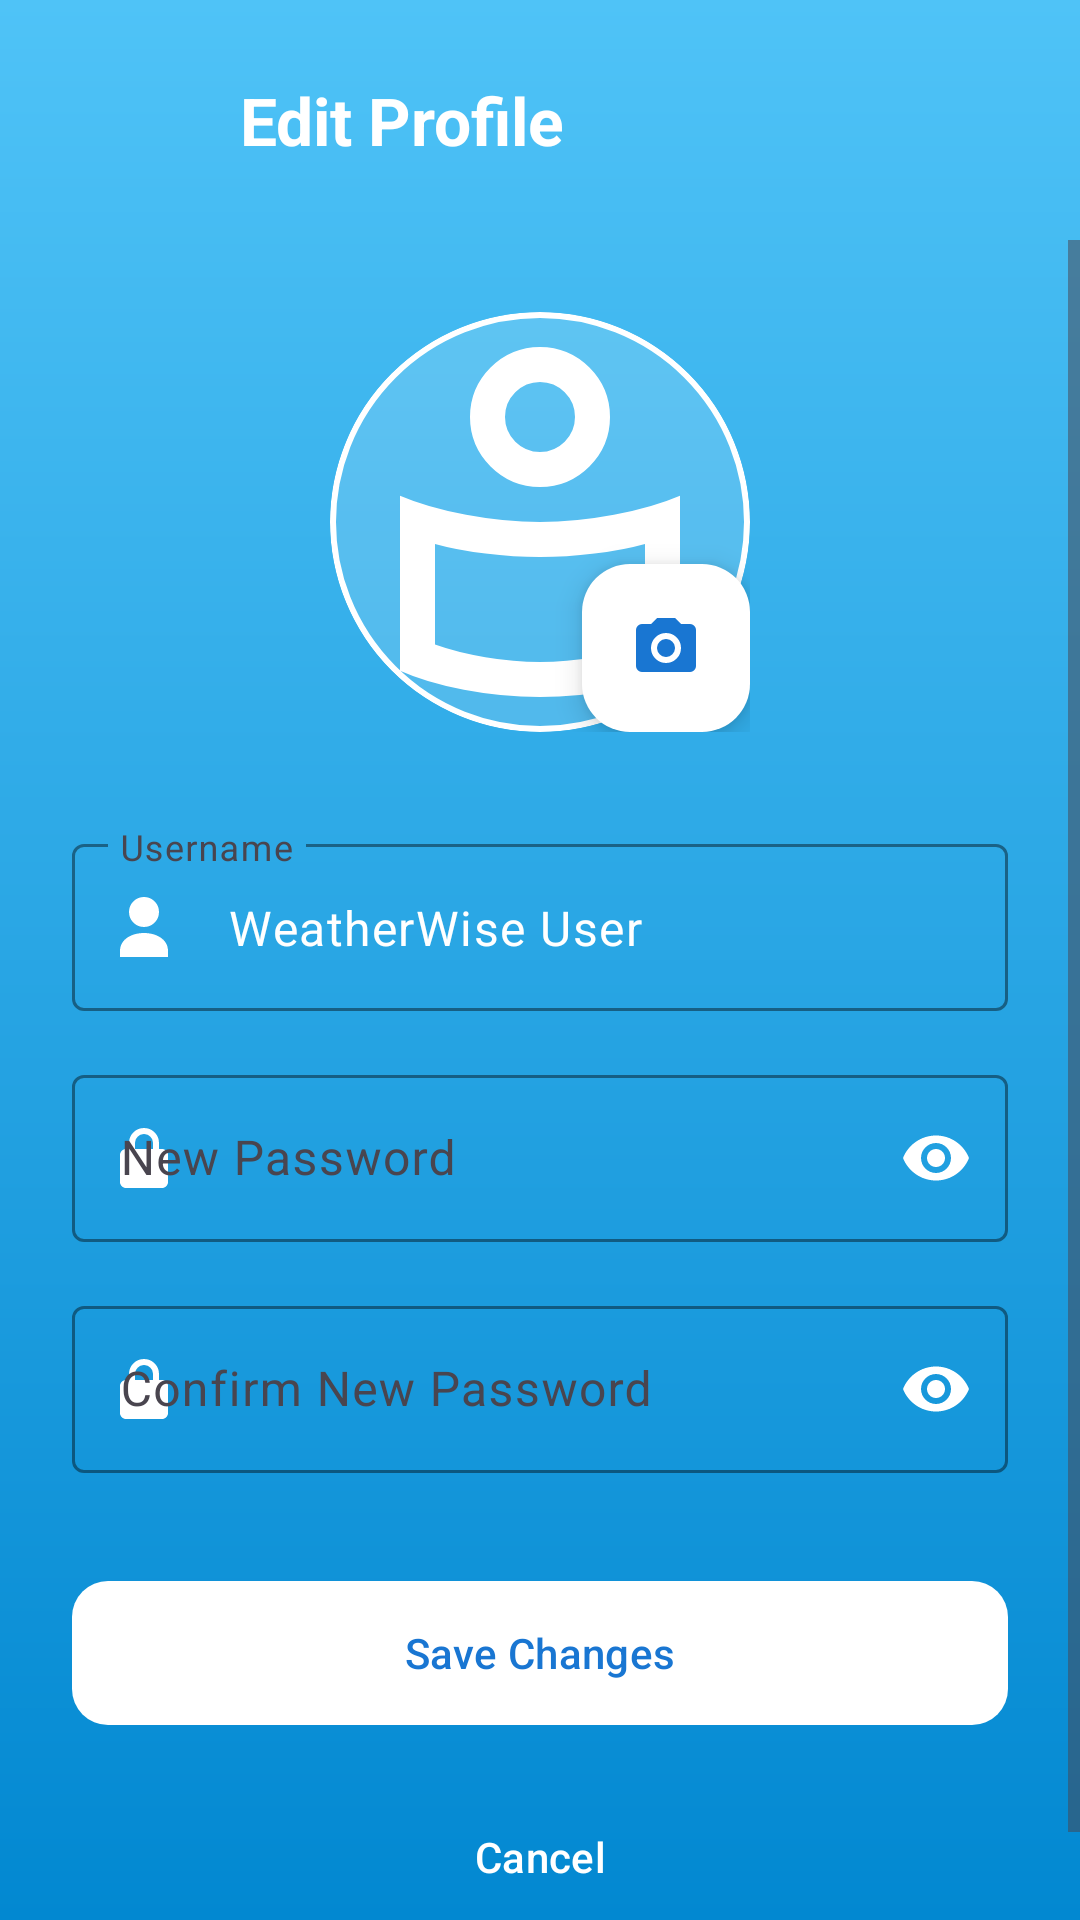

Write the Android layout XML for this screen, with the resource values it uses.
<!-- AndroidManifest.xml: application theme Theme.WeatherWise -->
<!-- res/layout/activity_edit_profile_screen.xml -->
<?xml version="1.0" encoding="utf-8"?>
<RelativeLayout xmlns:android="http://schemas.android.com/apk/res/android"
    xmlns:app="http://schemas.android.com/apk/res-auto"
    xmlns:tools="http://schemas.android.com/tools"
    android:id="@+id/main"
    android:layout_width="match_parent"
    android:layout_height="match_parent"
    android:background="@drawable/bg_skyblue">

    
    <RelativeLayout
        android:id="@+id/header"
        android:layout_width="match_parent"
        android:layout_height="wrap_content"
        android:padding="16dp">

        <ImageButton
            android:id="@+id/btnBack"
            android:layout_width="48dp"
            android:layout_height="48dp"
            android:background="?attr/selectableItemBackgroundBorderless"
            android:src="@drawable/ic_backbtn"
            android:contentDescription="Back"
            app:tint="@color/white" />

        <TextView
            android:layout_width="wrap_content"
            android:layout_height="wrap_content"
            android:layout_centerVertical="true"
            android:layout_marginStart="16dp"
            android:layout_toEndOf="@id/btnBack"
            android:text="Edit Profile"
            android:textColor="@color/white"
            android:textSize="22sp"
            android:textStyle="bold" />
    </RelativeLayout>

    <ScrollView
        android:layout_width="match_parent"
        android:layout_height="match_parent"
        android:layout_below="@id/header"
        android:fillViewport="true">

        <LinearLayout
            android:layout_width="match_parent"
            android:layout_height="wrap_content"
            android:orientation="vertical"
            android:padding="24dp"
            android:gravity="center_horizontal">

            
            <RelativeLayout
                android:layout_width="140dp"
                android:layout_height="140dp"
                android:layout_marginBottom="32dp">

                <com.google.android.material.card.MaterialCardView
                    android:id="@+id/cardProfileImage"
                    android:layout_width="140dp"
                    android:layout_height="140dp"
                    app:cardCornerRadius="70dp"
                    app:cardElevation="0dp"
                    app:cardBackgroundColor="#26FFFFFF"
                    app:strokeWidth="2dp"
                    app:strokeColor="@color/white">

                    <ImageView
                        android:id="@+id/imgProfile"
                        android:layout_width="match_parent"
                        android:layout_height="match_parent"
                        android:scaleType="centerCrop"
                        android:src="@drawable/ic_profile"
                        app:tint="@color/white" />
                </com.google.android.material.card.MaterialCardView>

                <com.google.android.material.floatingactionbutton.FloatingActionButton
                    android:id="@+id/fabChangePhoto"
                    android:layout_width="wrap_content"
                    android:layout_height="wrap_content"
                    android:layout_alignParentEnd="true"
                    android:layout_alignParentBottom="true"
                    app:fabSize="mini"
                    android:src="@drawable/ic_camera"
                    app:tint="@color/blue_700"
                    app:backgroundTint="@color/white"
                    android:contentDescription="Change Photo" />
            </RelativeLayout>

            
            <com.google.android.material.textfield.TextInputLayout
                style="@style/Widget.Material3.TextInputLayout.OutlinedBox"
                android:layout_width="match_parent"
                android:layout_height="wrap_content"
                android:layout_marginBottom="16dp"
                android:hint="Username"
                app:hintTextColor="@color/white"
                app:boxStrokeColor="@color/white"
                app:startIconDrawable="@drawable/ic_use"
                app:startIconTint="@color/white">

                <com.google.android.material.textfield.TextInputEditText
                    android:id="@+id/edtUsername"
                    android:layout_width="match_parent"
                    android:layout_height="wrap_content"
                    android:textColor="@color/white"
                    android:text="WeatherWise User" />
            </com.google.android.material.textfield.TextInputLayout>

            
            <com.google.android.material.textfield.TextInputLayout
                style="@style/Widget.Material3.TextInputLayout.OutlinedBox"
                android:layout_width="match_parent"
                android:layout_height="wrap_content"
                android:layout_marginBottom="16dp"
                android:hint="New Password"
                app:hintTextColor="@color/white"
                app:boxStrokeColor="@color/white"
                app:startIconDrawable="@drawable/ic_lock"
                app:startIconTint="@color/white"
                app:endIconMode="password_toggle"
                app:endIconTint="@color/white">

                <com.google.android.material.textfield.TextInputEditText
                    android:id="@+id/edtPassword"
                    android:layout_width="match_parent"
                    android:layout_height="wrap_content"
                    android:textColor="@color/white"
                    android:inputType="textPassword" />
            </com.google.android.material.textfield.TextInputLayout>

            
            <com.google.android.material.textfield.TextInputLayout
                style="@style/Widget.Material3.TextInputLayout.OutlinedBox"
                android:layout_width="match_parent"
                android:layout_height="wrap_content"
                android:layout_marginBottom="32dp"
                android:hint="Confirm New Password"
                app:hintTextColor="@color/white"
                app:boxStrokeColor="@color/white"
                app:startIconDrawable="@drawable/ic_lock"
                app:startIconTint="@color/white"
                app:endIconMode="password_toggle"
                app:endIconTint="@color/white">

                <com.google.android.material.textfield.TextInputEditText
                    android:id="@+id/edtConfirmPassword"
                    android:layout_width="match_parent"
                    android:layout_height="wrap_content"
                    android:textColor="@color/white"
                    android:inputType="textPassword" />
            </com.google.android.material.textfield.TextInputLayout>

            
            <com.google.android.material.button.MaterialButton
                android:id="@+id/btnSave"
                android:layout_width="match_parent"
                android:layout_height="56dp"
                android:text="Save Changes"
                android:textColor="@color/blue_700"
                app:backgroundTint="@color/white"
                app:cornerRadius="12dp"
                android:layout_marginBottom="12dp" />

            <com.google.android.material.button.MaterialButton
                android:id="@+id/btnCancel"
                style="@style/Widget.Material3.Button.TextButton"
                android:layout_width="match_parent"
                android:layout_height="56dp"
                android:text="Cancel"
                android:textColor="@color/white" />

        </LinearLayout>
    </ScrollView>

</RelativeLayout>
<!-- resources referenced by this layout -->
<resources>
  <color name="blue_700">#1976D2</color>
  <color name="white">#FFFFFFFF</color>
  <!-- drawable bg_skyblue (drawable) -->
  <?xml version="1.0" encoding="utf-8"?>
  <shape xmlns:android="http://schemas.android.com/apk/res/android"
      xmlns:tools="http://schemas.android.com/tools"
      android:shape="rectangle"
      tools:ignore="ExtraText">
  
      
      <gradient
          android:startColor="#4FC3F7"
          android:endColor="#0288D1"
          android:angle="270"/>
  
      
      <corners android:radius="0dp"/>
  </shape>
  <!-- drawable ic_camera (drawable) -->
  <?xml version="1.0" encoding="utf-8"?>
  <vector xmlns:android="http://schemas.android.com/apk/res/android"
      android:width="24dp"
      android:height="24dp"
      android:viewportWidth="24"
      android:viewportHeight="24">
      <path
          android:fillColor="#1976D2"
          android:pathData="M4,4H7L9,2H15L17,4H20A2,2 0 0,1 22,6V18A2,2 0 0,1 20,20H4A2,2 0 0,1 2,18V6A2,2 0 0,1 4,4M12,7A5,5 0 0,0 7,12A5,5 0 0,0 12,17A5,5 0 0,0 17,12A5,5 0 0,0 12,7M12,9A3,3 0 0,1 15,12A3,3 0 0,1 12,15A3,3 0 0,1 9,12A3,3 0 0,1 12,9Z"/>
  </vector>
  <!-- drawable ic_lock (drawable) -->
  <?xml version="1.0" encoding="utf-8"?>
  <vector xmlns:android="http://schemas.android.com/apk/res/android"
      android:width="24dp"
      android:height="24dp"
      android:viewportWidth="24"
      android:viewportHeight="24">
      <path
          android:fillColor="#000000"
          android:pathData="M12,17a2,2 0 1,0 0,-4 2,2 0 0,0 0,4zm6,-8h-1V7a5,5 0 0,0 -10,0v2H6c-1.1,0 -2,0.9 -2,2v9c0,1.1 0.9,2 2,2h12c1.1,0 2,-0.9 2,-2v-9c0,-1.1 -0.9,-2 -2,-2zm-3,0H9V7a3,3 0 0,1 6,0v2z"/>
  </vector>
  <!-- drawable ic_profile (drawable) -->
  <vector xmlns:android="http://schemas.android.com/apk/res/android" android:height="24dp" android:tint="#000000" android:viewportHeight="960" android:viewportWidth="960" android:width="24dp">
        
      <path android:fillColor="@android:color/holo_blue_dark" android:pathData="M649,463.5Q737,447 800,420L800,820Q740,847 654,863.5Q568,880 480,880Q392,880 306,863.5Q220,847 160,820L160,420Q223,447 311,463.5Q399,480 480,480Q561,480 649,463.5ZM720,760L720,530Q670,544 604.5,552Q539,560 480,560Q421,560 355.5,552Q290,544 240,530L240,760Q290,778 355,789Q420,800 480,800Q540,800 605,789Q670,778 720,760ZM593,127Q640,174 640,240Q640,306 593,353Q546,400 480,400Q414,400 367,353Q320,306 320,240Q320,174 367,127Q414,80 480,80Q546,80 593,127ZM536.5,296.5Q560,273 560,240Q560,207 536.5,183.5Q513,160 480,160Q447,160 423.5,183.5Q400,207 400,240Q400,273 423.5,296.5Q447,320 480,320Q513,320 536.5,296.5ZM480,240Q480,240 480,240Q480,240 480,240Q480,240 480,240Q480,240 480,240Q480,240 480,240Q480,240 480,240Q480,240 480,240Q480,240 480,240ZM480,665Q480,665 480,665Q480,665 480,665Q480,665 480,665Q480,665 480,665L480,665Q480,665 480,665Q480,665 480,665Q480,665 480,665Q480,665 480,665Z"/>
      
  </vector>
  <!-- drawable ic_use (drawable) -->
  <?xml version="1.0" encoding="utf-8"?>
  <vector xmlns:android="http://schemas.android.com/apk/res/android"
      android:width="24dp"
      android:height="24dp"
      android:viewportWidth="24"
      android:viewportHeight="24">
      <path
          android:fillColor="#000000"
          android:pathData="M12,12a5,5 0 1,0 -0.001,-10.001A5,5 0 0,0 12,12zM4,20c0,-4 4,-6 8,-6s8,2 8,6v2H4v-2z"/>
  </vector>
  <style name="Theme.WeatherWise" parent="Theme.Material3.DayNight.NoActionBar">
          <item name="colorPrimary">@color/blue_500</item>
          <item name="colorSecondary">@color/teal_200</item>
          <item name="android:statusBarColor">@color/blue_700</item>
          <item name="android:navigationBarColor">@color/blue_500</item>
      </style>
  <color name="blue_500">#2196F3</color>
  <color name="teal_200">#03DAC5</color>
</resources>
